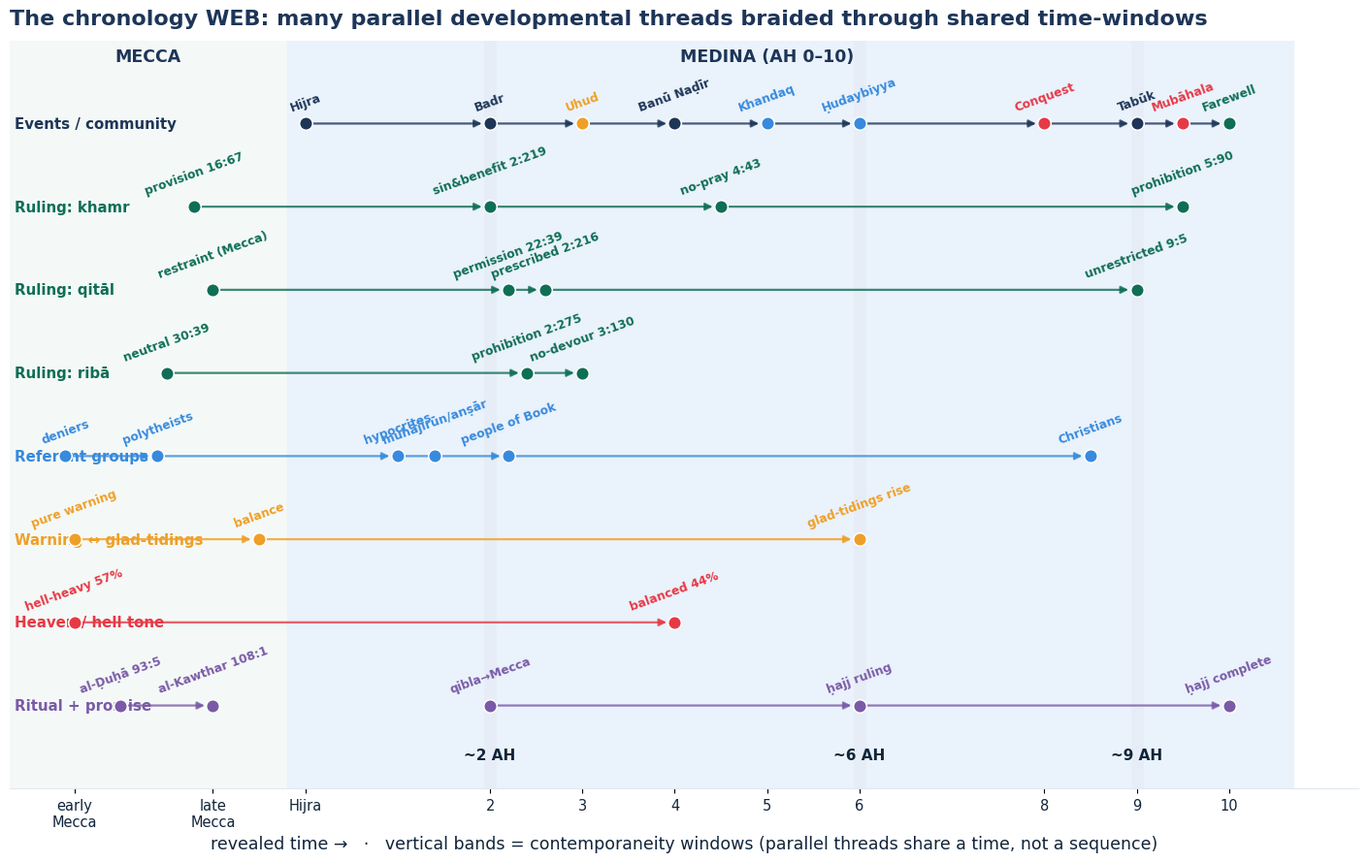

Here is the Python script that generated this plot: (Note: this script raises an exception after producing the figure.)
# -*- coding: utf-8 -*-
"""Expanded braided chronology WEB: many parallel developmental threads through shared time-windows.
Also computes DAG consistency + incomparability. Locked UI."""
import matplotlib; matplotlib.use('Agg')
import matplotlib.pyplot as plt
from matplotlib.patches import FancyArrowPatch
import networkx as nx, itertools
INK='#10243A';NAVY='#1D3557';GREEN='#1D9E75';GREEN_DK='#0F6E56';RED='#E63946';AMBER='#EF9F27';BLUE='#378ADD';PURP='#7A5AA6';BORD='#E2E8F1';GTINT='#F4F9F7';BTINT='#EAF2FB'
plt.rcParams.update({'font.family':'DejaVu Sans','text.color':INK})
fig,ax=plt.subplots(figsize=(14.2,9.0))
lanes={'Events / community':(8,NAVY),'Ruling: khamr':(7,GREEN_DK),'Ruling: qitāl':(6,GREEN_DK),
 'Ruling: ribā':(5,GREEN_DK),'Referent groups':(4,BLUE),'Warning ↔ glad-tidings':(3,AMBER),
 'Heaven / hell tone':(2,RED),'Ritual + promise':(1,PURP)}
# (lane, x, label, colour)
N=[('Events / community',0,'Hijra',NAVY),('Events / community',2,'Badr',NAVY),('Events / community',3,'Uhud',AMBER),
   ('Events / community',4,'Banū Naḍīr',NAVY),('Events / community',5,'Khandaq',BLUE),('Events / community',6,'Ḥudaybiyya',BLUE),
   ('Events / community',8,'Conquest',RED),('Events / community',9,'Tabūk',NAVY),('Events / community',9.5,'Mubāhala',RED),('Events / community',10,'Farewell',GREEN_DK),
   ('Ruling: khamr',-1.2,'provision 16:67',GREEN_DK),('Ruling: khamr',2,'sin&benefit 2:219',GREEN_DK),('Ruling: khamr',4.5,'no-pray 4:43',GREEN_DK),('Ruling: khamr',9.5,'prohibition 5:90',GREEN_DK),
   ('Ruling: qitāl',-1,'restraint (Mecca)',GREEN_DK),('Ruling: qitāl',2.2,'permission 22:39',GREEN_DK),('Ruling: qitāl',2.6,'prescribed 2:216',GREEN_DK),('Ruling: qitāl',9,'unrestricted 9:5',GREEN_DK),
   ('Ruling: ribā',-1.5,'neutral 30:39',GREEN_DK),('Ruling: ribā',2.4,'prohibition 2:275',GREEN_DK),('Ruling: ribā',3,'no-devour 3:130',GREEN_DK),
   ('Referent groups',-2.6,'deniers',BLUE),('Referent groups',-1.6,'polytheists',BLUE),('Referent groups',1,'hypocrites',BLUE),('Referent groups',2.2,'people of Book',BLUE),('Referent groups',1.4,'muhājirūn/anṣār',BLUE),('Referent groups',8.5,'Christians',BLUE),
   ('Warning ↔ glad-tidings',-2.5,'pure warning',AMBER),('Warning ↔ glad-tidings',-0.5,'balance',AMBER),('Warning ↔ glad-tidings',6,'glad-tidings rise',AMBER),
   ('Heaven / hell tone',-2.5,'hell-heavy 57%',RED),('Heaven / hell tone',4,'balanced 44%',RED),
   ('Ritual + promise',-2,'al-Ḍuḥā 93:5',PURP),('Ritual + promise',-1,'al-Kawthar 108:1',PURP),('Ritual + promise',2,'qibla→Mecca',PURP),('Ritual + promise',6,'ḥajj ruling',PURP),('Ritual + promise',10,'ḥajj complete',PURP)]
ax.axvspan(-3.2,-0.2,color=GTINT,zorder=0); ax.axvspan(-0.2,10.7,color=BTINT,zorder=0)
ax.text(-1.7,8.75,'MECCA',ha='center',fontsize=12.5,color=NAVY,fontweight='bold'); ax.text(5,8.75,'MEDINA (AH 0–10)',ha='center',fontsize=12.5,color=NAVY,fontweight='bold')
for xw,lab in [(2,'~2 AH'),(6,'~6 AH'),(9,'~9 AH')]:
    ax.axvline(xw,color=BORD,lw=9,alpha=0.45,zorder=0); ax.text(xw,0.35,lab,ha='center',fontsize=11,color=INK,fontweight='bold')
pos={}; off={}
for lane,x,lab,col in N:
    base=lanes[lane][0]
    k=(lane,round(x,1)); off[k]=off.get(k,0)+1; dy=0.0
    # stagger near-equal-x labels in a lane
    y=base
    pos[(lane,lab)]=(x,y)
    ax.scatter([x],[y],s=95,color=col,zorder=4,edgecolors='white',linewidths=1.1)
    ax.text(x,y+0.12,lab,ha='center',va='bottom',fontsize=8.8,color=col,fontweight='bold',rotation=20,zorder=5)
def arrow(p,q,col):
    if p in pos and q in pos:
        ax.add_patch(FancyArrowPatch(pos[p],pos[q],arrowstyle='-|>',mutation_scale=11,lw=1.6,color=col,alpha=0.8,zorder=3,shrinkA=6,shrinkB=6))
threads={
 'Events / community':['Hijra','Badr','Uhud','Banū Naḍīr','Khandaq','Ḥudaybiyya','Conquest','Tabūk','Mubāhala','Farewell'],
 'Ruling: khamr':['provision 16:67','sin&benefit 2:219','no-pray 4:43','prohibition 5:90'],
 'Ruling: qitāl':['restraint (Mecca)','permission 22:39','prescribed 2:216','unrestricted 9:5'],
 'Ruling: ribā':['neutral 30:39','prohibition 2:275','no-devour 3:130'],
 'Referent groups':['deniers','polytheists','hypocrites','people of Book','Christians'],
 'Warning ↔ glad-tidings':['pure warning','balance','glad-tidings rise'],
 'Heaven / hell tone':['hell-heavy 57%','balanced 44%'],
}
cols={'Events / community':NAVY,'Ruling: khamr':GREEN_DK,'Ruling: qitāl':GREEN_DK,'Ruling: ribā':GREEN_DK,'Referent groups':BLUE,'Warning ↔ glad-tidings':AMBER,'Heaven / hell tone':RED}
for lane,seq in threads.items():
    for a,b in zip(seq,seq[1:]): arrow((lane,a),(lane,b),cols[lane])
arrow(('Ritual + promise','al-Ḍuḥā 93:5'),('Ritual + promise','al-Kawthar 108:1'),PURP)
arrow(('Ritual + promise','qibla→Mecca'),('Ritual + promise','ḥajj ruling'),PURP); arrow(('Ritual + promise','ḥajj ruling'),('Ritual + promise','ḥajj complete'),PURP)
for lane,(y,col) in lanes.items(): ax.text(-3.15,y,lane,ha='left',va='center',fontsize=10.8,color=col,fontweight='bold')
ax.set_xlim(-3.2,11.4); ax.set_ylim(0,9.0); ax.set_yticks([])
ax.set_xticks([-2.5,-1,0,2,3,4,5,6,8,9,10]); ax.set_xticklabels(['early\nMecca','late\nMecca','Hijra','2','3','4','5','6','8','9','10'],fontsize=10.5,color=INK)
for s in ['top','right','left']: ax.spines[s].set_visible(False)
ax.spines['bottom'].set_color(BORD)
ax.set_xlabel('revealed time →   ·   vertical bands = contemporaneity windows (parallel threads share a time, not a sequence)',fontsize=12.5,color=INK)
ax.set_title('The chronology WEB: many parallel developmental threads braided through shared time-windows',loc='left',fontsize=16,fontweight='bold',color=NAVY,pad=12)
fig.tight_layout(); fig.savefig('research/intrinsic/chrono_figs/chronology_web.png',dpi=150,bbox_inches='tight')
# DAG stats with all threads (build quick graph by time-coord)
G=nx.DiGraph(); T={}
for lane,x,lab,col in N: T[(lane,lab)]=x
for lane,seq in threads.items():
    for a,b in zip(seq,seq[1:]): G.add_edge((lane,a),(lane,b))
# cross-thread contemporaneity not directed; add backbone time edges within Events already there
nodes=list(T)
inc=tot=0
# incomparability over event backbone + threads via time coords: a<b comparable if same lane chain OR strict time on backbone
print('saved chronology_web.png ; threads=%d nodes=%d'%(len(threads)+1,len(N)))
